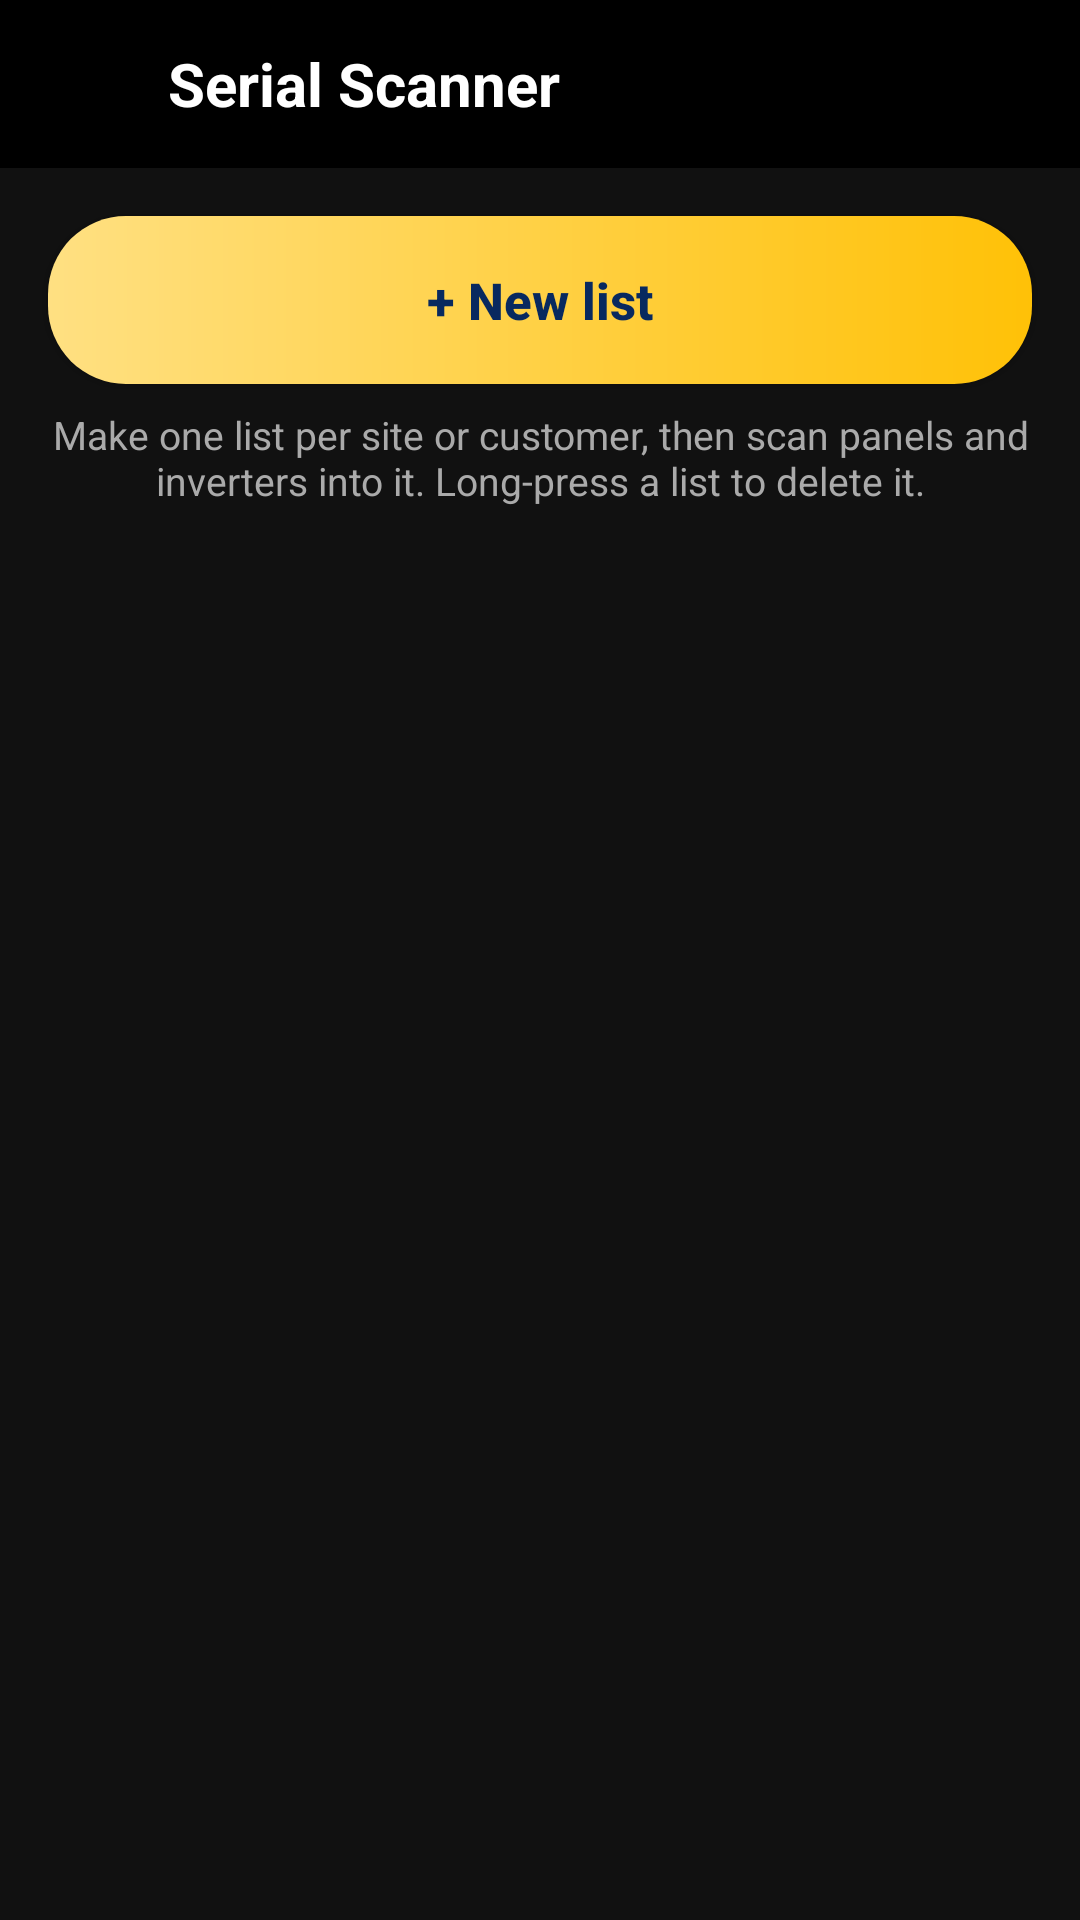

This screen was rendered from an Android layout file. Write that file and the resources it references.
<!-- AndroidManifest.xml: application theme Theme.GPSMapCamera -->
<!-- res/layout/activity_serial_lists.xml -->
<?xml version="1.0" encoding="utf-8"?>
<LinearLayout xmlns:android="http://schemas.android.com/apk/res/android"
    android:layout_width="match_parent"
    android:layout_height="match_parent"
    android:background="#111111"
    android:orientation="vertical">

    <LinearLayout
        android:layout_width="match_parent"
        android:layout_height="56dp"
        android:background="#000000"
        android:gravity="center_vertical"
        android:orientation="horizontal">

        <ImageButton
            android:id="@+id/serialListsBack"
            android:layout_width="56dp"
            android:layout_height="56dp"
            android:background="@android:color/transparent"
            android:contentDescription="@string/back"
            android:src="@drawable/ic_back" />

        <TextView
            android:layout_width="wrap_content"
            android:layout_height="wrap_content"
            android:text="@string/tool_serials"
            android:textColor="#FFFFFF"
            android:textSize="20sp"
            android:textStyle="bold" />
    </LinearLayout>

    <Button
        android:id="@+id/newListButton"
        android:layout_width="match_parent"
        android:layout_height="56dp"
        android:layout_marginStart="16dp"
        android:layout_marginTop="16dp"
        android:layout_marginEnd="16dp"
        android:background="@drawable/register_button"
        android:text="@string/serial_new_list"
        android:textAllCaps="false"
        android:textColor="#08295F"
        android:textSize="17sp"
        android:textStyle="bold" />

    <TextView
        android:layout_width="match_parent"
        android:layout_height="wrap_content"
        android:layout_marginTop="8dp"
        android:gravity="center"
        android:paddingStart="16dp"
        android:paddingEnd="16dp"
        android:text="@string/serial_lists_hint"
        android:textColor="#AAAAAA"
        android:textSize="13sp" />

    <FrameLayout
        android:layout_width="match_parent"
        android:layout_height="0dp"
        android:layout_marginTop="12dp"
        android:layout_weight="1">

        <androidx.recyclerview.widget.RecyclerView
            android:id="@+id/serialLists"
            android:layout_width="match_parent"
            android:layout_height="match_parent" />

        <TextView
            android:id="@+id/serialListsEmpty"
            android:layout_width="wrap_content"
            android:layout_height="wrap_content"
            android:layout_gravity="center"
            android:gravity="center"
            android:padding="24dp"
            android:text="@string/serial_lists_empty"
            android:textColor="#AAAAAA"
            android:textSize="15sp"
            android:visibility="gone" />
    </FrameLayout>
</LinearLayout>
<!-- resources referenced by this layout -->
<resources>
  <!-- drawable register_button (drawable) -->
  <?xml version="1.0" encoding="utf-8"?>
  <shape xmlns:android="http://schemas.android.com/apk/res/android" android:shape="rectangle">
      <gradient
          android:angle="0"
          android:endColor="#FFC107"
          android:startColor="#FFE082" />
      <corners android:radius="26dp" />
  </shape>
  <string name="back">Back</string>
  <string name="serial_lists_empty">No lists yet.
  Tap “+ New list” to start scanning.</string>
  <string name="serial_lists_hint">Make one list per site or customer, then scan panels and inverters into it. Long-press a list to delete it.</string>
  <string name="serial_new_list">+ New list</string>
  <string name="tool_serials">Serial Scanner</string>
  <style name="Theme.GPSMapCamera" parent="Theme.AppCompat.NoActionBar">
          <item name="android:windowBackground">@android:color/black</item>
          <item name="android:statusBarColor">@android:color/black</item>
          <item name="android:navigationBarColor">@android:color/black</item>
      </style>
</resources>
